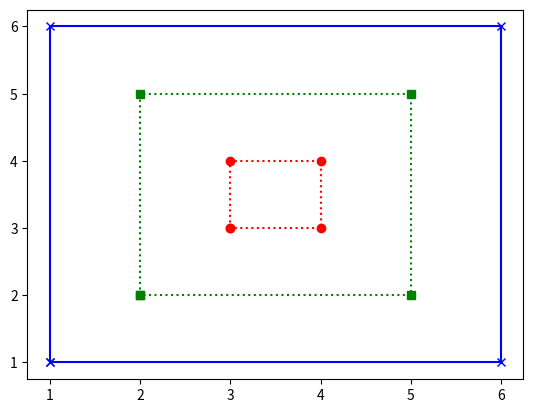

Python code for this plot:
import matplotlib.pyplot as plt

def smallSquare():  # Creates a small red square
    x=[3,3,4,4,3]
    y=[3,4,4,3,3]
    plt.plot(x,y,'r:o')

def mediumSquare(): # creates a medium green square
    x=[2, 2, 5, 5, 2]
    y=[2, 5, 5, 2, 2]
    plt.plot(x, y, 'g:s')

def largeSquare():  # creates a large blue square
    x=[1,1,6,6,1]
    y=[1,6,6,1,1]
    plt.plot(x,y,'b-x')

def run():
    smallSquare()
    mediumSquare()
    largeSquare()
    plt.show()
run()
